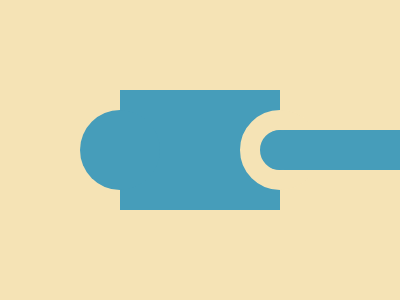

Write the HTML and CSS that draws this image.

<!-- Score: 600.19 (100% match) -->
<div><span></span></div>
<style>
  body {
    background: #F5E3B5;
    display: flex;
    align-items: center;
    justify-content: center;
  }
  div::before {
    position: absolute;
    content: "";
    background: #469DBA;
    width: 80px;
    height: 80px;
    border-radius: 50%;
    transform: translate(-40px, 20px);
}
div::after {
    position: absolute;
    content: "";
    background: #469DBA;
    width: 150px;
    height: 40px;
    border-radius: 10%;
    transform: translate(150px, 40px);
}
  div {
    width: 160px;
    height: 120px;
    background: #469DBA;
  }
  span::after {
    position: absolute;
    content: "";
    background: #469DBA;
    width: 40px;
    height: 40px;
    border-radius: 50%;
    border: 20px solid #F5E3B5;
    transform: translate(120px, 20px);
}
</style>
